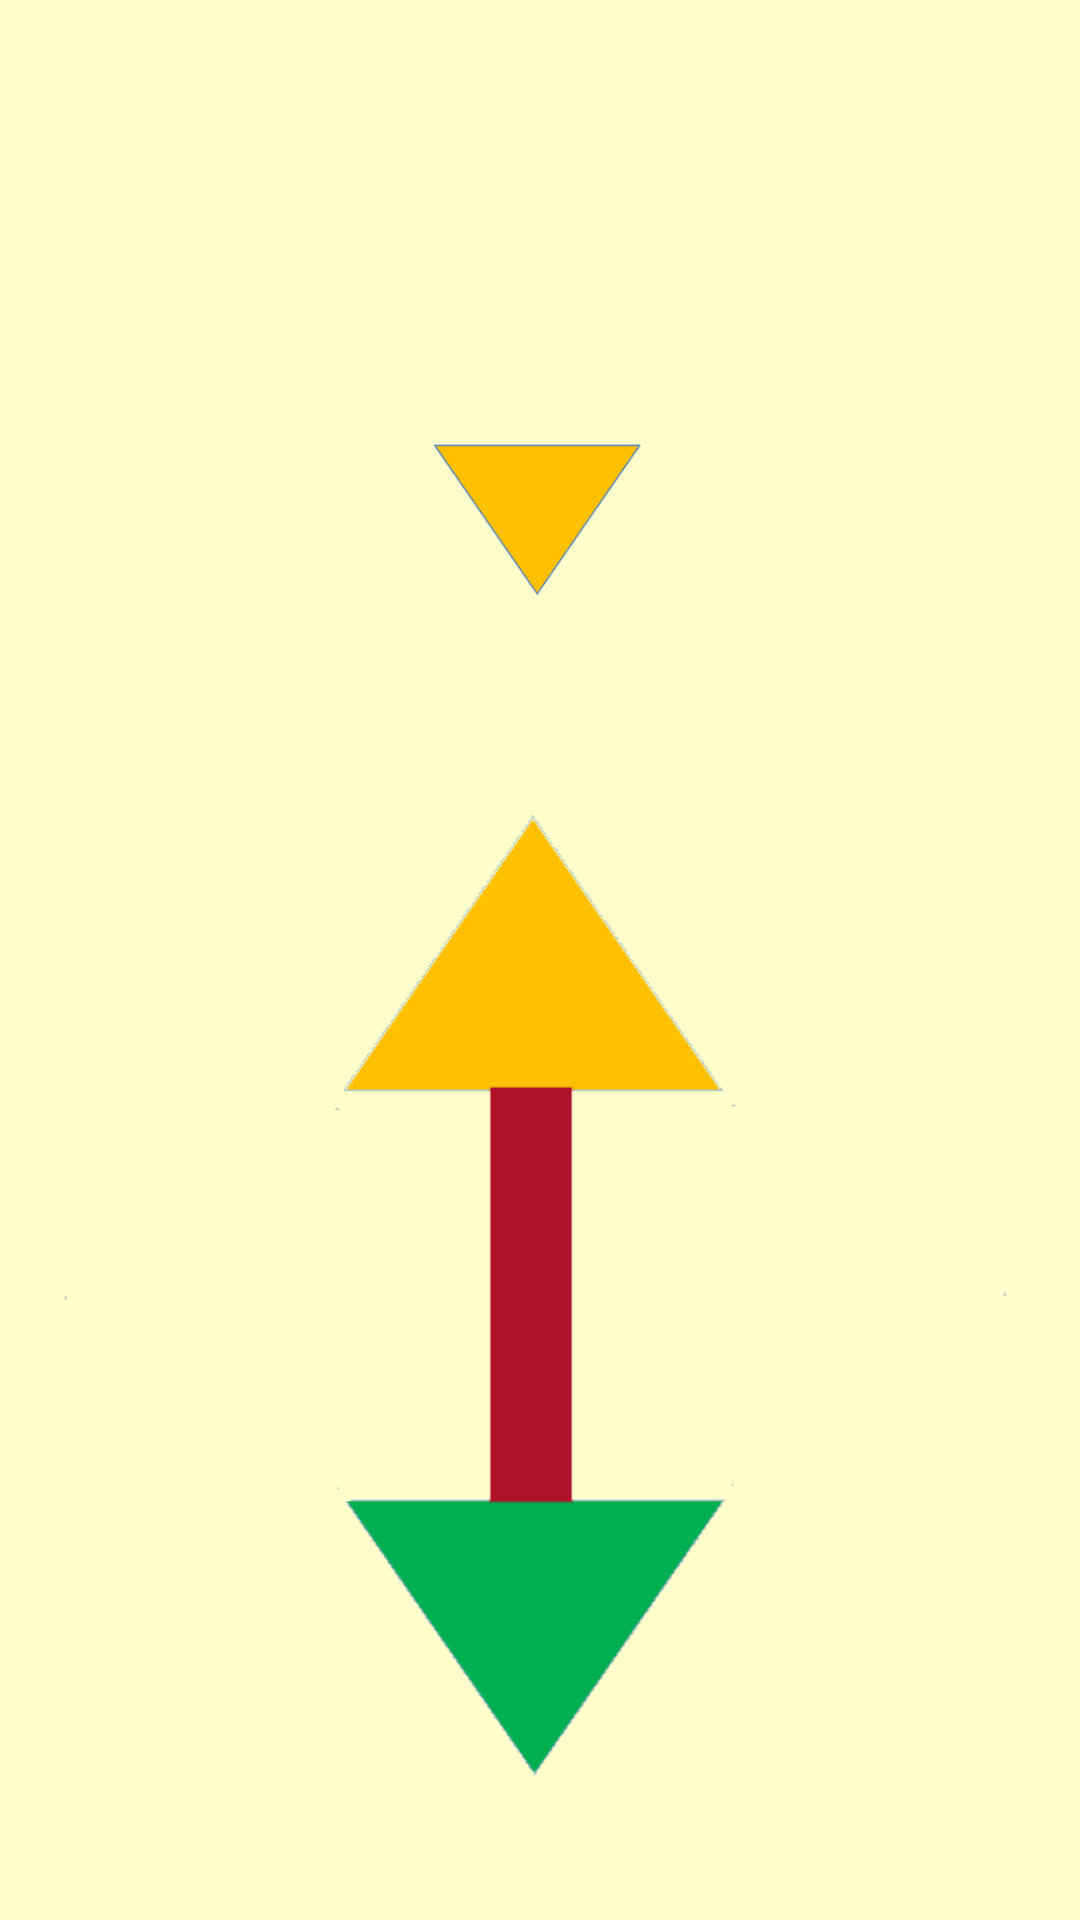

The Android layout XML behind this screen, and the referenced resources:
<!-- AndroidManifest.xml: application theme Theme.Tan_ColorSpinGame -->
<!-- res/layout/lay_easybutton.xml -->
<?xml version="1.0" encoding="utf-8"?>
<LinearLayout xmlns:android="http://schemas.android.com/apk/res/android"
    android:orientation="vertical"
    android:layout_width="match_parent"
    android:layout_height="match_parent"
    android:background="#FFFFCC"
    android:backgroundTint="#FFFFCC">


    <ImageView
        android:id="@+id/iv_arrow12"
        android:layout_width="match_parent"
        android:layout_height="449dp"
        android:layout_weight="1"
        android:background="#FFFFCC"
        android:backgroundTint="#FFFFCC"
        android:scaleType="centerInside"
        android:src="@drawable/orange_downpoint1" />

    <ImageView
        android:id="@+id/iv_button12"
        android:layout_width="match_parent"
        android:layout_height="match_parent"
        android:layout_weight="1"
        android:scaleType="centerInside"
        android:src="@drawable/orange_pointtwo3" />


</LinearLayout>
<!-- resources referenced by this layout -->
<resources>
  <!-- drawable orange_downpoint1: png bitmap (drawable, 7392 bytes) -->
  <!-- drawable orange_pointtwo3: png bitmap (drawable, 9447 bytes) -->
  <style name="Theme.Tan_ColorSpinGame" parent="Base.Theme.Tan_ColorSpinGame" />
  <style name="Base.Theme.Tan_ColorSpinGame" parent="Theme.Material3.DayNight.NoActionBar">
          
          
      </style>
</resources>
